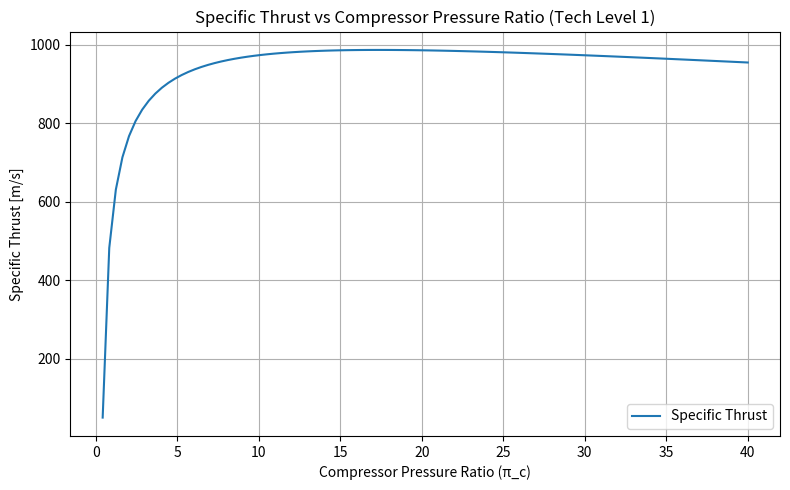
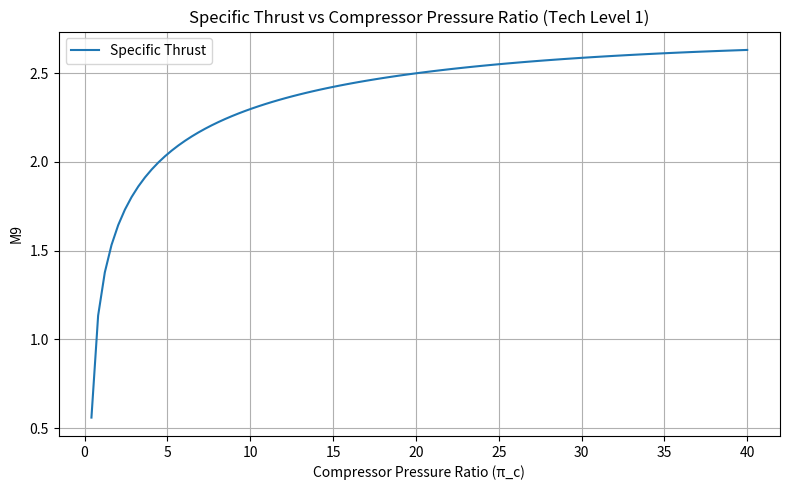

Here is the Python script that generated these plots, in order:
import numpy as np
import matplotlib.pyplot as plt

""" Flight Conditions """
M0 = 1.5
T0 = 217  # [K]
# P0 = P9 (assume nozzle is perfectly expanded)

""" Engine Limits """
T_t4 = 1900  # [K]

""" Gas Properties """
H = 42.8e6  # [J/kg], converted from MJ/kg
c_pc = 1004  # [J/kg·K]
gamma_c = 1.4
c_pt = 1239  # [J/kg·K]
gamma_t = 1.3
R_c = c_pc * (1 - 1 / gamma_c)
R_t = c_pt * (1 - 1 / gamma_t)

print(f"R_c = {R_c:.2f} J/kg·K, R_t = {R_t:.2f} J/kg·K")

""" Technology Level 1 """
pi_d = 0.85
e_c = 0.8
pi_b = 0.9
eff_b = 0.85
e_t = 0.8
pi_n = 0.9
eff_m = 0.98

# Define compression ratio range
pi_c = np.linspace(0.01, 40, 100)  # Start from 1.01 to avoid division by zero
a_0 = np.sqrt(gamma_c * R_c * T0)

def tau_0(M0):
    return 1 + ((gamma_c - 1) / 2) * M0**2

def pi_0(M0):
    return tau_0(M0)**(gamma_c / (gamma_c - 1))

def tau_lambda():
    return (c_pt/c_pc)*(T_t4 / T0)

def tau_c(pi_c_val):
    return pi_c_val**(e_t*((gamma_c - 1) / (gamma_c * e_c)))

def f(M0, pi_c_val):
    return ((tau_lambda() - tau_0(M0) * tau_c(pi_c_val)) / ((eff_b * H) / (c_pc * T0) )) #- tau_lambda

    #numerator = tau['lambda'] - tauC*tau['0']
    #denominator = (eff_b*H)/(c_pc*T_0)

def tau_t(M0, pi_c_val):
    return 1 - 1 / (eff_m * (1 + f(M0, pi_c_val))) * (tau_0(M0) / tau_lambda()) * (tau_c(pi_c_val) - 1)


def pi_t(M0, pi_c_val):
    return tau_t(M0, pi_c_val)**(gamma_t / ((gamma_t - 1) * e_t))

def T9_T0(M0, pi_c_val):
    #total_pi = (pi_0(M0) * pi_d * pi_c_val * pi_b * pi_t(M0, pi_c_val) * pi_n)**((gamma_t-1)/gamma_t)
    #return tau_lambda() * tau_t(M0, pi_c_val) * (c_pc / c_pt) * (1 / total_pi)
    print(f"TC: {tau_lambda()*tau_t(M0, pi_c_val)*(c_pc / c_pt) / ((1*pi_0(M0)*pi_d*pi_c_val*pi_b*pi_t(M0, pi_c_val)*pi_n)**((gamma_t-1)/gamma_t))}")
    return tau_lambda()*tau_t(M0, pi_c_val)*(c_pc / c_pt) / ((1*pi_0(M0)*pi_d*pi_c_val*pi_b*pi_t(M0, pi_c_val)*pi_n)**((gamma_t-1)/gamma_t))


M9s = []
def M9(M0, pi_c_val):
    total_pi = pi_0(M0) * pi_d * pi_c_val * pi_b * pi_t(M0, pi_c_val) * pi_n
    M_9 = np.sqrt((2 / (gamma_t - 1)) * (total_pi**((gamma_t - 1) / gamma_t) - 1))
    M9s.append(M_9)
    return M_9
TCratios = []
def ST(M0, pi_c_val):
    TCratios.append(T9_T0(M0, pi_c_val))
    return a_0 * ((1 + f(M0, pi_c_val)) * np.sqrt((gamma_t * R_t / (gamma_c * R_c)) * T9_T0(M0, pi_c_val)) * M9(M0, pi_c_val) - M0)

# Compute ST for all pi_c
ST_vals = ST(M0, pi_c)
print(ST_vals)

# Plot
plt.figure(figsize=(8, 5))
plt.plot(pi_c, ST_vals, label='Specific Thrust')
plt.xlabel('Compressor Pressure Ratio (π_c)')
plt.ylabel('Specific Thrust [m/s]')
plt.title('Specific Thrust vs Compressor Pressure Ratio (Tech Level 1)')
plt.grid(True)
plt.legend()
plt.tight_layout()
plt.show()

print(len(M9s))
print(len(pi_c))

plt.figure(figsize=(8, 5))
plt.plot(pi_c, M9s[0], label='Specific Thrust')
plt.xlabel('Compressor Pressure Ratio (π_c)')
plt.ylabel('M9')
plt.title('Specific Thrust vs Compressor Pressure Ratio (Tech Level 1)')
plt.grid(True)
plt.legend()
plt.tight_layout()
plt.show()